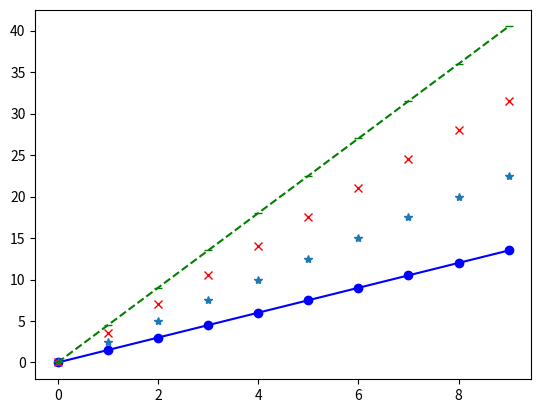

This figure's Python source:
"""
    @Time    : 2020/8/5 15:27 
[redacted]
    @Site    : 
    @File    : mat4.py
    @Software: PyCharm
"""
import matplotlib.pyplot as plt
import numpy as np

a = np.arange(10)
plt.plot(a, a * 1.5, 'bo-', a, a * 2.5, '*', a, a * 3.5, 'rx', a, a * 4.5, 'g--_')  # x,y
plt.show()
